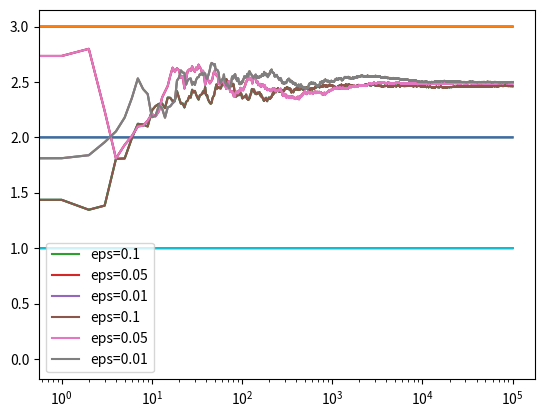

The matplotlib source for this figure:
# -*- coding: utf-8 -*-
"""
Created on Sat Dec  7 09:30:14 2019

@author: sakirahas
Design Bandit methods
"""


import numpy as np
import matplotlib.pyplot as plt

# =============================================================================
# # psuedo code for Bandit experiment
# eps = 0.1
# p = np.random()
# 
# if p < eps:
#     # pull random arm
#     pass
# else:
#     # pull current best arm
#     pass
#     
# =============================================================================
# =============================================================================
# #psuedo code for supervised learning
#    
# class MyModel():
#     
#     def fit(X, Y):
#         pass
#     def predict(X):
#         
#         pass
#     
# 
# # Load the data
# Xtrain, Ytrain, Xtest, Ytest = load_data()
# # Instantiate the model
# model = MyModel()
# # Train the model
# model.fit(Xtrain, Ytrain)
# # Evaluate the model
# model.score(Xtest, Ytest)
# =============================================================================
# =============================================================================
# # psuedo code for reinforcement learning
# class MyAwesomeCasinoMachine:
#     def pull():
#         # simulate drawing from the true distribution
#         # which you wouldn't know in real life
# 
# for t in range(max_iterations):
#     # pick casino machine to play based on algorithm
#     # update algorithm parameters
#     
# # plot useful info (avg reward, best machine, etc.)
# =============================================================================

class Bandit():
    def __init__(self, m):
        # takes true mean m as argument
        self.m = m
        self.mean = 0
        self.N = 0
    
    def pull(self):
        # simulate drawing from the true distribution
        # which you wouldn't know in real life
        return np.random.randn() + self.m
    
    def update(self, x):
        # update the mean and N
        self.N += 1
        self.mean = (1 - 1.0/self.N) * self.mean + 1.0/self.N * x
        
def run_experiment(m1, m2, m3, eps, N):
    # takes three different Bandit m1, m2 and m3
    bandits = [Bandit(m1), Bandit(m2), Bandit(m3)]

    data = np.empty(N)
    
    # run the experiment for N times
    for i in list(range(N)):
        # epsilon-greedy
        p = np.random.randn()
        if p < eps:
            # choose random arm
            j = np.random.choice(3)
        else:
            # choose the current best arm
            j = np.argmax([b.mean for b in bandits])
        x = bandits[j].pull()
        bandits[j].update(x)
        
        data[i] = x
    cumulative_average = np.cumsum(data) / (np.arange(N) + 1)
    
    
    # plot moving average ctr
    
    plt.plot(cumulative_average)
    plt.plot(np.ones(N)*m1)
    plt.plot(np.ones(N)*m2)
    plt.plot(np.ones(N)*m3)
    plt.xscale('log')
    plt.show()
    
    
    # print estimated means
    for b in bandits:
        print(b.mean)
    
    return cumulative_average

if __name__ == '__main__':
    
    c_1 = run_experiment(1.0, 2.0, 3.0, 0.1, 100000)
    c_05 = run_experiment(1.0, 2.0, 3.0, 0.05, 100000)
    c_01 = run_experiment(1.0, 2.0, 3.0, 0.01, 100000)
    
    
    # log scale plot
    plt.plot(c_1, label='eps=0.1')
    plt.plot(c_05, label='eps=0.05')
    plt.plot(c_01, label='eps=0.01')
    plt.legend()
    plt.xscale('log')
    plt.show()
    
    # linear plt
    plt.plot(c_1, label='eps=0.1')
    plt.plot(c_05, label='eps=0.05')
    plt.plot(c_01, label='eps=0.01')
    plt.legend()
    plt.show()
    
    
    
    
    
    
    
    
    
    
    
    
    
    
    
    
    
    
    
    
    
    
    
    
    